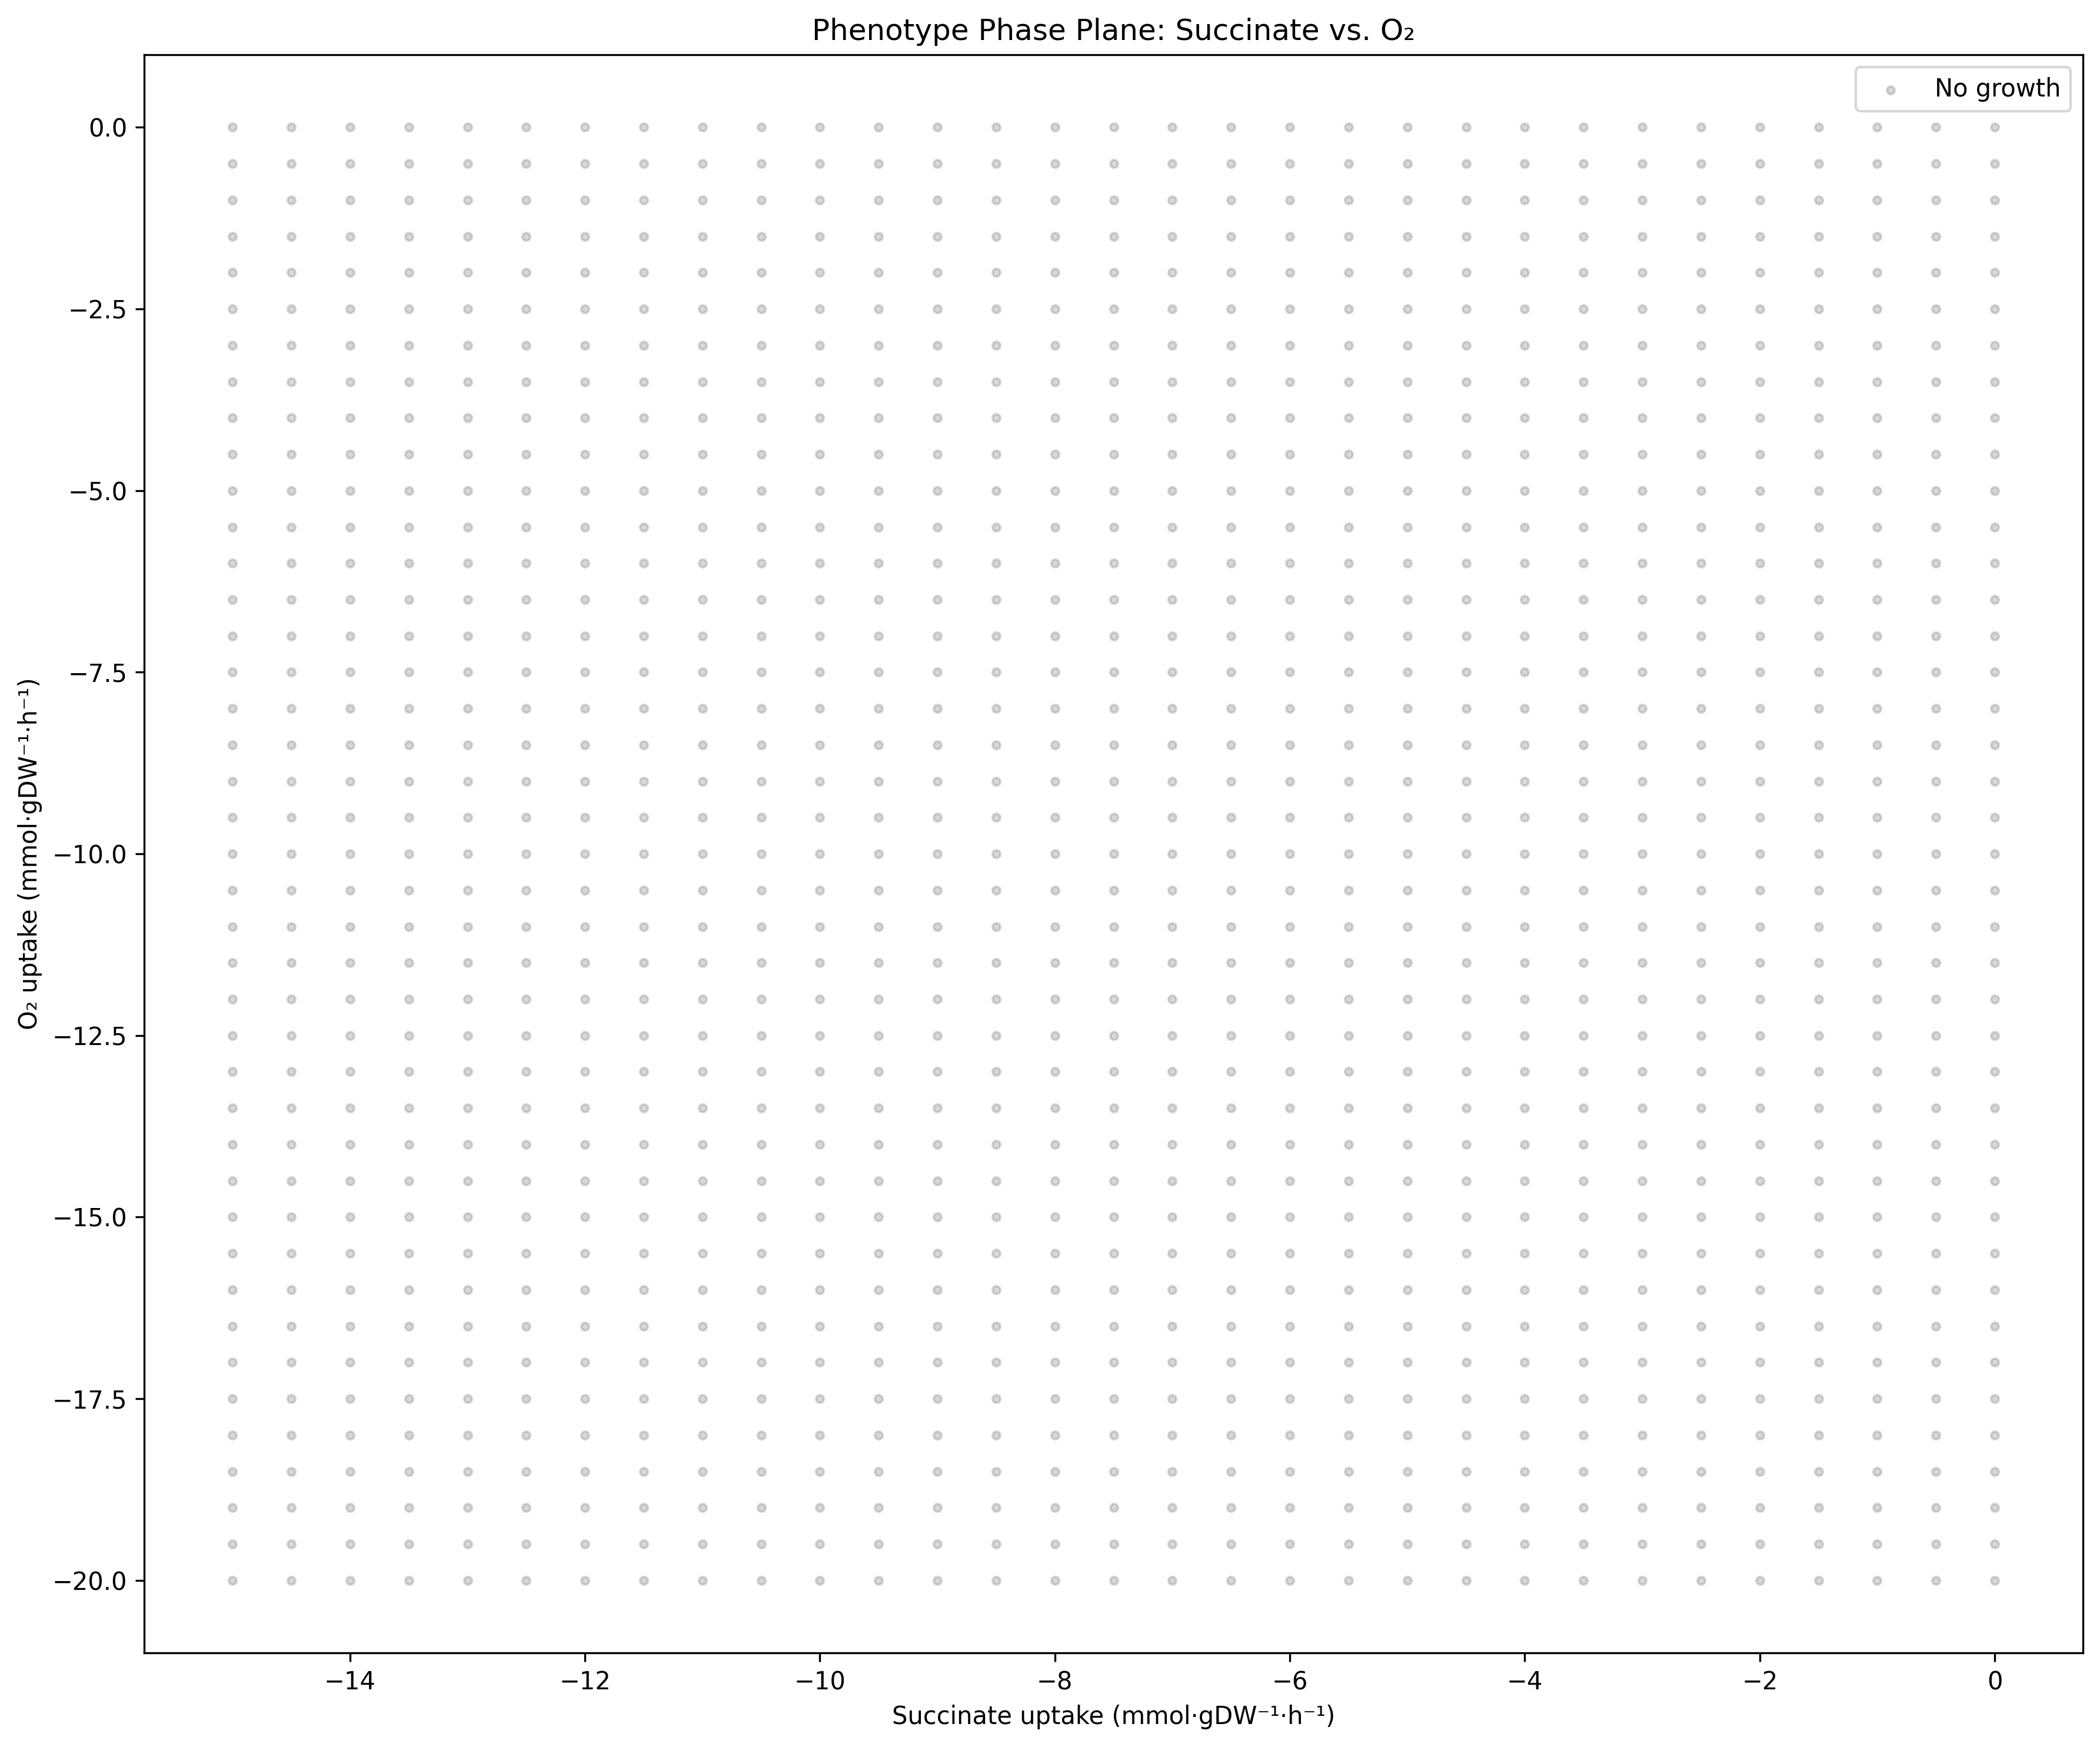

The data file committed next to this chart (first rows):
substrate_flux, o2_flux, growth_rate, status
0.0, 0.0, 0.0, infeasible
0.0, -0.5, 0.0, infeasible
0.0, -1.0, 0.0, infeasible
0.0, -1.5, 0.0, optimal
0.0, -2.0, 0.0, optimal
0.0, -2.5, 0.0, optimal
0.0, -3.0, 0.0, optimal
0.0, -3.5, 0.0, optimal
0.0, -4.0, 0.0, optimal
0.0, -4.5, 0.0, optimal
0.0, -5.0, 0.0, optimal
0.0, -5.5, 0.0, optimal
0.0, -6.0, 0.0, optimal
0.0, -6.5, 0.0, optimal
0.0, -7.0, 0.0, optimal
0.0, -7.5, 0.0, optimal
0.0, -8.0, 0.0, optimal
0.0, -8.5, 0.0, optimal
0.0, -9.0, 0.0, optimal
0.0, -9.5, 0.0, optimal
0.0, -10.0, 0.0, optimal
0.0, -10.5, 0.0, optimal
0.0, -11.0, 0.0, optimal
0.0, -11.5, 0.0, optimal
0.0, -12.0, 0.0, optimal
0.0, -12.5, 0.0, optimal
0.0, -13.0, 0.0, optimal
0.0, -13.5, 0.0, optimal
0.0, -14.0, 0.0, optimal
0.0, -14.5, 0.0, optimal
0.0, -15.0, 0.0, optimal
0.0, -15.5, 0.0, optimal
0.0, -16.0, 0.0, optimal
0.0, -16.5, 0.0, optimal
0.0, -17.0, 0.0, optimal
0.0, -17.5, 0.0, optimal
0.0, -18.0, 0.0, optimal
0.0, -18.5, 0.0, optimal
0.0, -19.0, 0.0, optimal
0.0, -19.5, 0.0, optimal
0.0, -20.0, 0.0, optimal
-0.5, 0.0, 0.0, infeasible
-0.5, -0.5, 0.0, infeasible
-0.5, -1.0, 0.0, optimal
-0.5, -1.5, 0.0, optimal
-0.5, -2.0, 0.0, optimal
-0.5, -2.5, 0.0, optimal
-0.5, -3.0, 0.0, optimal
-0.5, -3.5, 0.0, optimal
-0.5, -4.0, 0.0, optimal
-0.5, -4.5, 0.0, optimal
-0.5, -5.0, 0.0, optimal
-0.5, -5.5, 0.0, optimal
-0.5, -6.0, 0.0, optimal
-0.5, -6.5, 0.0, optimal
-0.5, -7.0, 0.0, optimal
-0.5, -7.5, 0.0, optimal
-0.5, -8.0, 0.0, optimal
-0.5, -8.5, 0.0, optimal
-0.5, -9.0, 0.0, optimal
... 1,211 more rows
